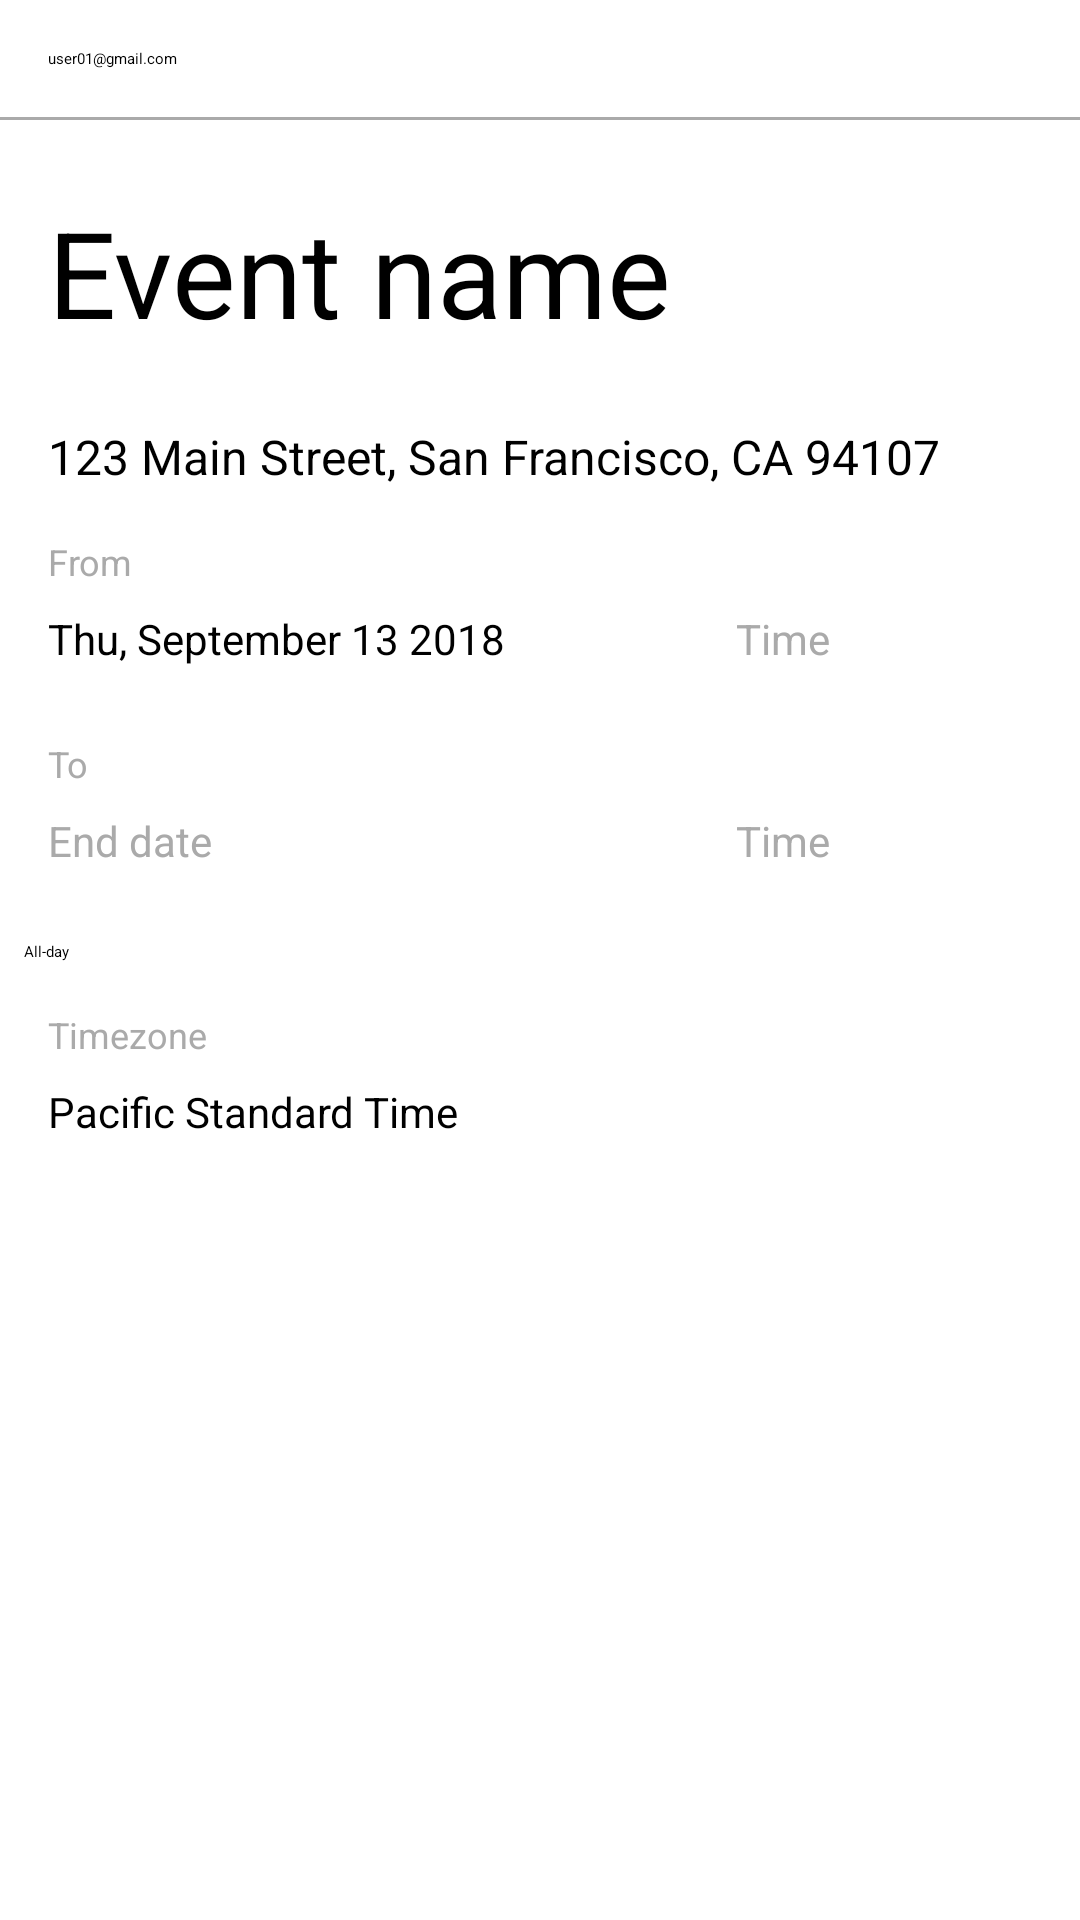

Reconstruct the res/layout file that produces this screen, plus the resources it refers to.
<!-- AndroidManifest.xml: application theme Theme.ObjectDetection -->
<!-- res/layout/createfull_dialog.xml -->
<?xml version="1.0" encoding="utf-8"?>
<LinearLayout xmlns:android="http://schemas.android.com/apk/res/android"
    xmlns:app="http://schemas.android.com/apk/res-auto"
    android:layout_width="match_parent"
    android:layout_height="match_parent"
    android:orientation="vertical">

    <androidx.cardview.widget.CardView
        android:id="@+id/cardView"
        android:layout_width="match_parent"
        android:layout_height="?attr/actionBarSize"
        app:cardBackgroundColor="#5e35b1"
        app:cardCornerRadius="0dp"
        app:cardElevation="4dp"
        app:layout_constraintEnd_toEndOf="parent"
        app:layout_constraintStart_toStartOf="parent"
        app:layout_constraintTop_toTopOf="parent">

        <RelativeLayout
            android:layout_width="match_parent"
            android:layout_height="match_parent">

            <ImageButton
                android:id="@+id/fullscreen_dialog_close"
                android:layout_width="wrap_content"
                android:layout_height="wrap_content"
                android:layout_centerVertical="true"
                android:layout_marginStart="8dp"
                android:background="?attr/selectableItemBackgroundBorderless"
                android:padding="8dp"
                android:src="@drawable/google_icon" />

            <TextView
                android:layout_width="wrap_content"
                android:layout_height="wrap_content"
                android:layout_centerVertical="true"
                android:layout_marginStart="8dp"
                android:layout_toEndOf="@id/fullscreen_dialog_close"
                android:text="Page Title"
                android:textColor="@android:color/white"
                android:textSize="20sp" />

            <TextView
                android:id="@+id/fullscreen_dialog_action"
                android:layout_width="wrap_content"
                android:layout_height="wrap_content"
                android:layout_alignParentEnd="true"
                android:layout_centerVertical="true"
                android:layout_marginEnd="8dp"
                android:background="?attr/selectableItemBackground"
                android:padding="8dp"
                android:text="ACTION"
                android:textColor="@android:color/white" />

        </RelativeLayout>

    </androidx.cardview.widget.CardView>

    <androidx.core.widget.NestedScrollView
        android:layout_width="match_parent"
        android:layout_height="match_parent"
        android:fillViewport="true">


        <androidx.constraintlayout.widget.ConstraintLayout
            android:layout_width="match_parent"
            android:layout_height="match_parent"
            android:orientation="vertical">

            <TextView
                android:id="@+id/textView"
                style="@style/Widget.AppCompat.Spinner"
                android:layout_width="match_parent"
                android:layout_height="wrap_content"
                android:layout_marginStart="16dp"
                android:layout_marginTop="8dp"
                android:layout_marginEnd="16dp"
                android:paddingTop="8dp"
                android:paddingBottom="8dp"
                android:text="user01@gmail.com"
                android:textColor="@android:color/black"
                app:layout_constraintEnd_toEndOf="parent"
                app:layout_constraintStart_toStartOf="parent"
                app:layout_constraintTop_toTopOf="parent" />

            <View
                android:id="@+id/view"
                android:layout_width="match_parent"
                android:layout_height="1dp"
                android:layout_marginTop="8dp"
                android:background="@android:color/darker_gray"
                app:layout_constraintTop_toBottomOf="@+id/textView" />

            <EditText
                android:id="@+id/editText"
                android:layout_width="match_parent"
                android:layout_height="wrap_content"
                android:layout_marginStart="16dp"
                android:layout_marginTop="24dp"
                android:layout_marginEnd="16dp"
                android:text="Event name"
                android:textSize="40sp"
                app:layout_constraintEnd_toEndOf="parent"
                app:layout_constraintStart_toStartOf="parent"
                app:layout_constraintTop_toBottomOf="@+id/view" />

            <EditText
                android:id="@+id/editText2"
                android:layout_width="match_parent"
                android:layout_height="wrap_content"
                android:layout_marginStart="16dp"
                android:layout_marginTop="24dp"
                android:layout_marginEnd="16dp"
                android:text="123 Main Street, San Francisco, CA 94107"
                android:textSize="16sp"
                app:layout_constraintEnd_toEndOf="parent"
                app:layout_constraintStart_toStartOf="parent"
                app:layout_constraintTop_toBottomOf="@+id/editText" />

            <TextView
                android:id="@+id/textView2"
                android:layout_width="wrap_content"
                android:layout_height="wrap_content"
                android:layout_marginStart="16dp"
                android:layout_marginTop="16dp"
                android:text="From"
                android:textColor="@android:color/darker_gray"
                android:textSize="12sp"
                app:layout_constraintStart_toStartOf="parent"
                app:layout_constraintTop_toBottomOf="@+id/editText2" />

            <LinearLayout
                android:id="@+id/linearLayout"
                android:layout_width="match_parent"
                android:layout_height="wrap_content"
                android:layout_marginStart="16dp"
                android:layout_marginEnd="8dp"
                android:layout_weight="3"
                android:orientation="horizontal"
                app:layout_constraintEnd_toEndOf="parent"
                app:layout_constraintStart_toStartOf="parent"
                app:layout_constraintTop_toBottomOf="@+id/textView2">

                <TextView
                    style="@style/Widget.AppCompat.Spinner"
                    android:layout_width="0dp"
                    android:layout_height="wrap_content"
                    android:layout_marginEnd="16dp"
                    android:layout_weight="2"
                    android:paddingTop="8dp"
                    android:paddingBottom="8dp"
                    android:text="Thu, September 13 2018"
                    android:textColor="@android:color/black"
                    android:textSize="14sp" />

                <TextView
                    style="@style/Widget.AppCompat.Spinner"
                    android:layout_width="0dp"
                    android:layout_height="wrap_content"
                    android:layout_weight="1"
                    android:paddingTop="8dp"
                    android:paddingBottom="8dp"
                    android:text="Time"
                    android:textColor="@android:color/darker_gray"
                    android:textSize="14sp" />

            </LinearLayout>

            <TextView
                android:id="@+id/textView3"
                android:layout_width="wrap_content"
                android:layout_height="wrap_content"
                android:layout_marginStart="16dp"
                android:layout_marginTop="16dp"
                android:text="To"
                android:textColor="@android:color/darker_gray"
                android:textSize="12sp"
                app:layout_constraintStart_toStartOf="parent"
                app:layout_constraintTop_toBottomOf="@+id/linearLayout" />

            <LinearLayout
                android:id="@+id/linearLayout2"
                android:layout_width="match_parent"
                android:layout_height="wrap_content"
                android:layout_marginStart="16dp"
                android:layout_marginEnd="8dp"
                android:layout_weight="3"
                android:orientation="horizontal"
                app:layout_constraintEnd_toEndOf="parent"
                app:layout_constraintStart_toStartOf="parent"
                app:layout_constraintTop_toBottomOf="@+id/textView3">

                <TextView
                    style="@style/Widget.AppCompat.Spinner"
                    android:layout_width="0dp"
                    android:layout_height="wrap_content"
                    android:layout_marginEnd="16dp"
                    android:layout_weight="2"
                    android:paddingTop="8dp"
                    android:paddingBottom="8dp"
                    android:text="End date"
                    android:textColor="@android:color/darker_gray"
                    android:textSize="14sp" />

                <TextView
                    style="@style/Widget.AppCompat.Spinner"
                    android:layout_width="0dp"
                    android:layout_height="wrap_content"
                    android:layout_weight="1"
                    android:paddingTop="8dp"
                    android:paddingBottom="8dp"
                    android:text="Time"
                    android:textColor="@android:color/darker_gray"
                    android:textSize="14sp" />

            </LinearLayout>

            <CheckBox
                android:id="@+id/checkBox"
                android:layout_width="wrap_content"
                android:layout_height="wrap_content"
                android:layout_marginStart="8dp"
                android:layout_marginTop="16dp"
                android:text="All-day"
                app:layout_constraintStart_toStartOf="parent"
                app:layout_constraintTop_toBottomOf="@+id/linearLayout2" />

            <TextView
                android:id="@+id/textView4"
                android:layout_width="wrap_content"
                android:layout_height="wrap_content"
                android:layout_marginStart="16dp"
                android:layout_marginTop="16dp"
                android:text="Timezone"
                android:textColor="@android:color/darker_gray"
                android:textSize="12sp"
                app:layout_constraintStart_toStartOf="parent"
                app:layout_constraintTop_toBottomOf="@+id/checkBox" />

            <TextView
                style="@style/Widget.AppCompat.Spinner"
                android:layout_width="0dp"
                android:layout_height="wrap_content"
                android:layout_marginStart="16dp"
                android:layout_weight="2"
                android:paddingTop="8dp"
                android:paddingBottom="8dp"
                android:text="Pacific Standard Time"
                android:textColor="@android:color/black"
                android:textSize="14sp"
                app:layout_constraintStart_toStartOf="parent"
                app:layout_constraintTop_toBottomOf="@+id/textView4" />

        </androidx.constraintlayout.widget.ConstraintLayout>

    </androidx.core.widget.NestedScrollView>

</LinearLayout>
<!-- resources referenced by this layout -->
<resources>
  <style name="Theme.ObjectDetection" parent="Theme.MaterialComponents.Light.DarkActionBar">
          
          <item name="colorPrimary">@color/purple_500</item>
          <item name="colorPrimaryVariant">@color/purple_700</item>
          <item name="colorOnPrimary">@color/black</item>
          
          <item name="colorSecondary">@color/teal_200</item>
          <item name="colorSecondaryVariant">@color/teal_700</item>
          <item name="colorOnSecondary">@color/black</item>
          
          <item name="android:statusBarColor" tools:targetApi="l">?attr/colorPrimaryVariant</item>
          
      </style>
  <color name="purple_500">#B6094E</color>
  <color name="purple_700">#FF3700B3</color>
  <color name="black">#FF000000</color>
  <color name="teal_200">#FF03DAC5</color>
  <color name="teal_700">#FF018786</color>
</resources>
